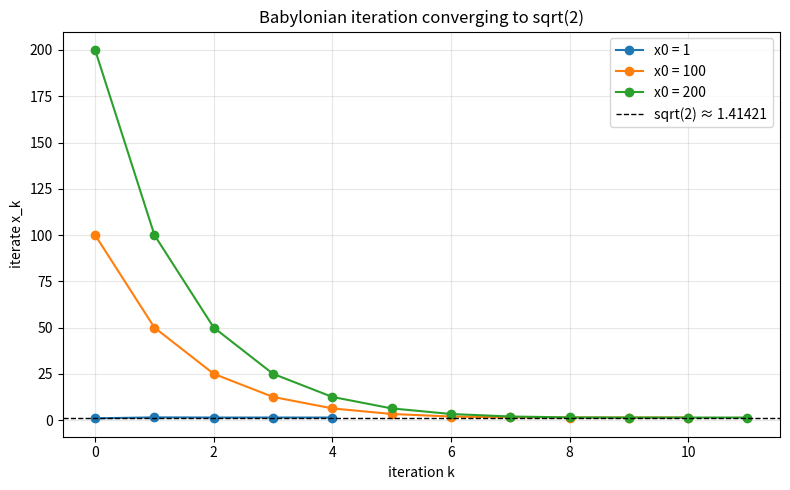

This chart was generated by the following Python code: (Note: this script raises an exception after producing the figure.)
import matplotlib
matplotlib.use("Agg")
import matplotlib.pyplot as plt

# Babylonian (Newton) iteration for sqrt(a): the positive root of x^2 = a.
def babylonian_sqrt(a, x0, epsilon=1e-6):
    x = float(x0)          # start from the given positive guess
    iterates = [x]         # record the successive iterates
    # repeat until the squared estimate is within epsilon of a
    while abs(x * x - a) >= epsilon:
        x = (x + a / x) / 2.0   # averaging step: pull x toward sqrt(a)
        iterates.append(x)
    return iterates

a = 2.0
epsilon = 1e-6
guesses = [1, 100, 200]

results = {}
for g in guesses:
    iters = babylonian_sqrt(a, g, epsilon)
    results[g] = iters
    print(f"--- Starting guess x0 = {g} ---")
    for k, xk in enumerate(iters):
        print(f"iterate[{k}] = {xk:.15f}")
    final = iters[-1]
    print(f"final estimate (x0={g}) = {final:.15f}")
    print(f"iterations needed (x0={g}) = {len(iters) - 1}")
    print(f"final^2 (x0={g}) = {final * final:.15f}")
    print(f"|final^2 - a| (x0={g}) = {abs(final * final - a):.3e}")

# --- Separate check ---
reference = 1.41421
print("--- Check ---")
all_close_to_ref = True
all_within_tol = True
for g in guesses:
    final = results[g][-1]
    close_ref = abs(final - reference) < 1e-3
    within_tol = abs(final * final - a) < epsilon
    all_close_to_ref = all_close_to_ref and close_ref
    all_within_tol = all_within_tol and within_tol
    print(f"guess {g}: final={final:.5f}, close to 1.41421? {close_ref}, "
          f"square within tol of 2? {within_tol}")

print(f"all guesses converge to ~1.41421 : {all_close_to_ref}")
print(f"all final squares within tolerance of 2 : {all_within_tol}")

iters_needed = {g: len(results[g]) - 1 for g in guesses}
print(f"iterations per guess : {iters_needed}")
far_needs_a_few_more = iters_needed[200] > iters_needed[1]
print(f"far guess (200) needs a few more iterations than near guess (1) : "
      f"{far_needs_a_few_more}")
print(f"extra iterations for far guess (200 vs 1) : "
      f"{iters_needed[200] - iters_needed[1]}")

# Explanation of why the check confirms the result:
print("Explanation: The check confirms the result because a value whose square "
      "is within epsilon of 2 must be within tolerance of the true positive "
      "root sqrt(2)=1.41421..., and seeing every starting guess reach it "
      "(the far one only needing a few extra steps) shows convergence is "
      "correct and independent of the initial guess.")

# --- Plot the iterates for each starting guess ---
plt.figure(figsize=(8, 5))
for g in guesses:
    iters = results[g]
    plt.plot(range(len(iters)), iters, marker="o", label=f"x0 = {g}")
plt.axhline(reference, color="k", linestyle="--", linewidth=1,
            label="sqrt(2) ≈ 1.41421")
plt.xlabel("iteration k")
plt.ylabel("iterate x_k")
plt.title("Babylonian iteration converging to sqrt(2)")
plt.legend()
plt.grid(True, alpha=0.3)
plt.tight_layout()
plt.savefig("/private/tmp/claude-501/-Users-lvmy-neu-teaching-numericalR-numericalR/e8e9d206-e3a8-4079-be52-06334c0a89a5/scratchpad/eval/gen/1C.3.1_s2.png")
